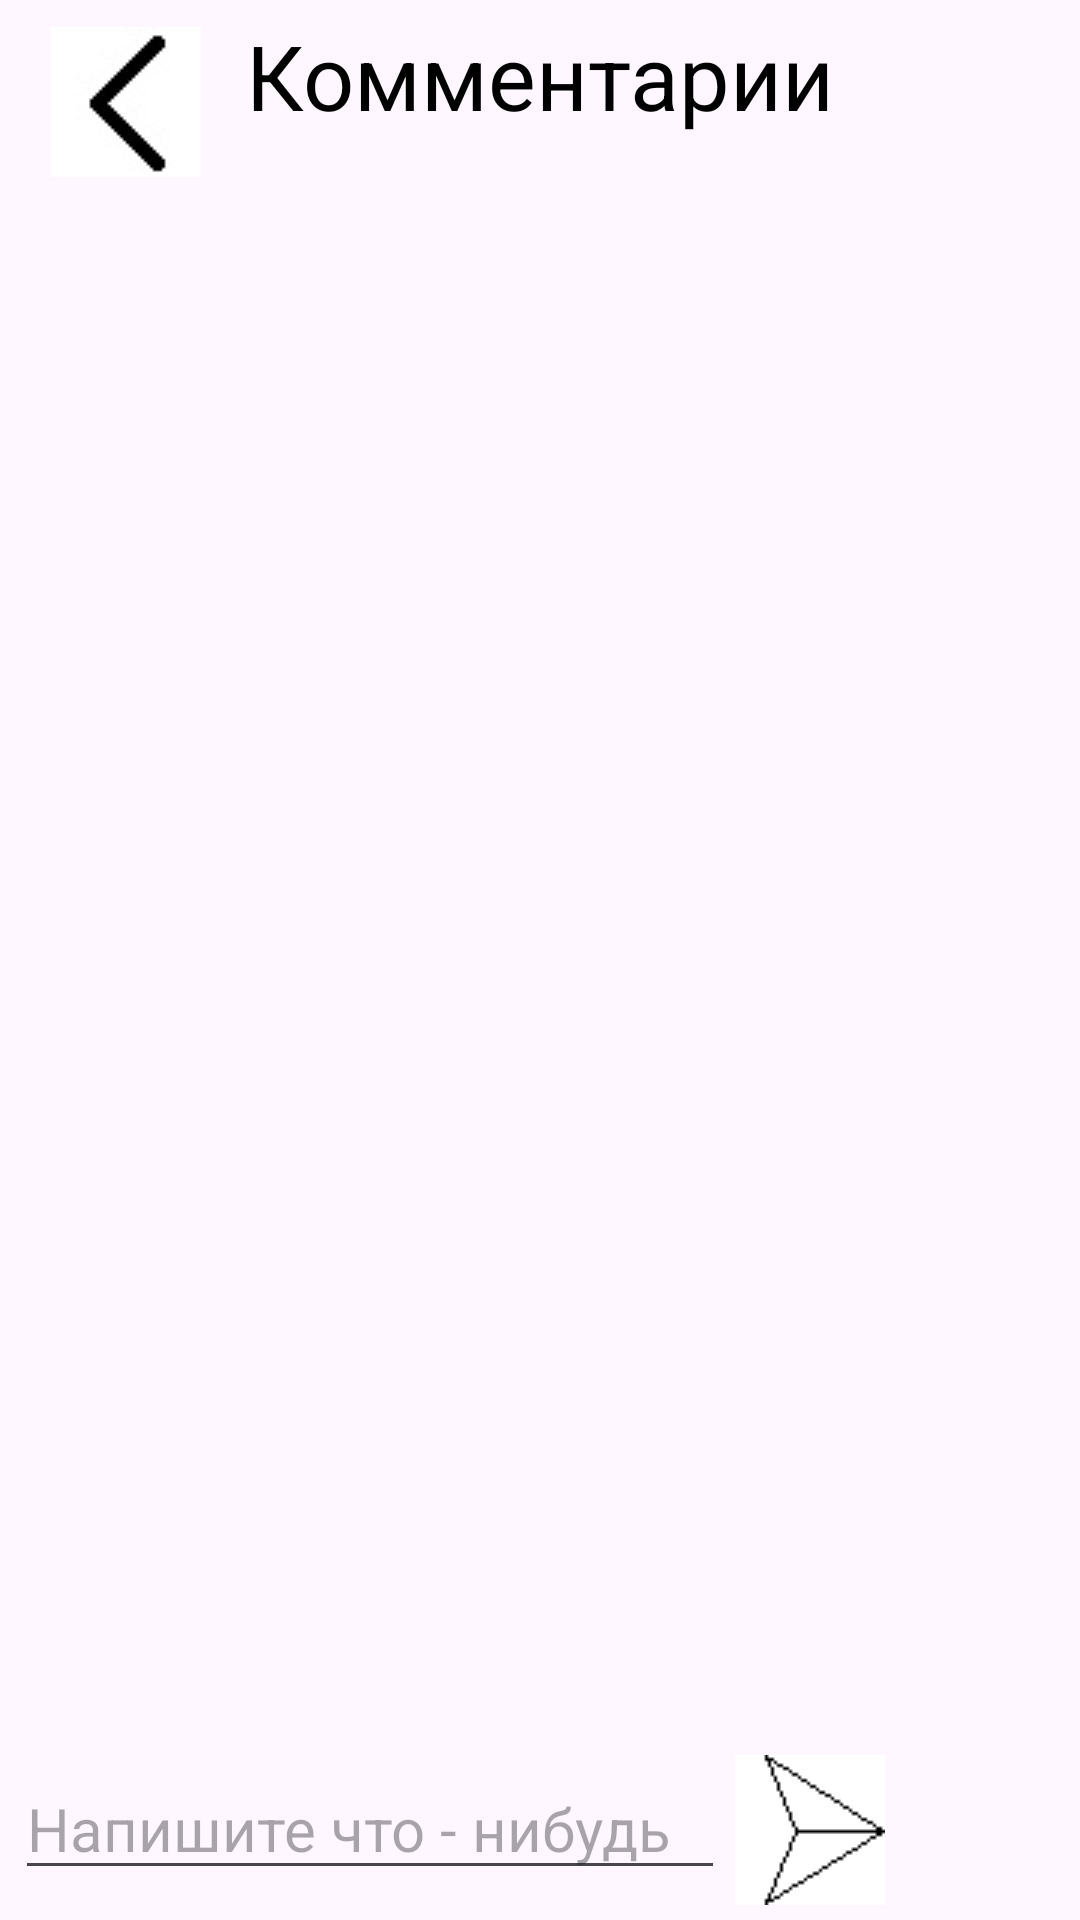

Layout XML and referenced resources for this Android screen:
<!-- AndroidManifest.xml: application theme Theme.FinalAppp -->
<!-- res/layout/activity_comment.xml -->
<?xml version="1.0" encoding="utf-8"?>
<androidx.constraintlayout.widget.ConstraintLayout xmlns:android="http://schemas.android.com/apk/res/android"
    xmlns:app="http://schemas.android.com/apk/res-auto"
    xmlns:tools="http://schemas.android.com/tools"
    android:id="@+id/main"
    android:layout_width="match_parent"
    android:layout_height="match_parent"
    tools:context=".activitys.commentActivity">

    <ListView
        android:id="@+id/listComments"
        android:layout_width="match_parent"
        android:layout_height="match_parent"
        android:layout_marginStart="10dp"
        android:layout_marginTop="100dp"
        android:layout_marginEnd="10dp"
        android:layout_marginBottom="100dp"
        app:layout_constraintBottom_toTopOf="@+id/editComment"
        app:layout_constraintEnd_toEndOf="parent"
        app:layout_constraintStart_toStartOf="parent"
        app:layout_constraintTop_toBottomOf="@+id/zagolovokComments" />

    <TextView
        android:id="@+id/zagolovokComments"
        android:layout_width="wrap_content"
        android:layout_height="wrap_content"
        android:textColor="@color/black"
        android:textSize="30dp"
        android:text="Комментарии"
        android:layout_marginTop="5dp"
        android:layout_marginBottom="15dp"
        app:layout_constraintHorizontal_bias="0.5"
        app:layout_constraintEnd_toEndOf="parent"
        app:layout_constraintStart_toStartOf="parent"
        app:layout_constraintTop_toTopOf="parent" />

    <EditText
        android:id="@+id/editComment"
        android:layout_width="wrap_content"
        android:layout_height="wrap_content"
        android:layout_marginStart="5dp"
        android:layout_marginBottom="10dp"
        android:ems="10"
        android:hint="Напишите что - нибудь"
        android:inputType="text"
        android:textSize="20dp"
        app:layout_constraintBottom_toBottomOf="parent"
        app:layout_constraintStart_toStartOf="parent" />

    <ImageButton
        android:id="@+id/sendMessage"
app:layout_constraintHorizontal_bias="0.05"
        android:layout_width="wrap_content"
        android:layout_height="wrap_content"
        android:layout_marginBottom="5dp"
        android:padding="0dp"
        app:layout_constraintBottom_toBottomOf="parent"
        app:layout_constraintEnd_toEndOf="parent"
        app:layout_constraintStart_toEndOf="@+id/editComment"
        app:srcCompat="@drawable/sendcomm"
        tools:ignore="MissingConstraints"
        android:contentDescription="@string/app_name"/>

    <ImageButton
        android:layout_marginTop="8dp"
        android:layout_marginStart="16dp"
        android:id="@+id/buttToBackComm"
        android:layout_width="wrap_content"
        android:layout_height="wrap_content"
        android:contentDescription="@string/app_name"
        android:paddingStart="1dp"
        android:paddingTop="1dp"
        android:paddingEnd="1dp"
        android:paddingBottom="1dp"

        app:layout_constraintStart_toStartOf="parent"
        app:layout_constraintTop_toTopOf="parent"
        app:srcCompat="@drawable/back"
        tools:ignore="MissingConstraints" />


</androidx.constraintlayout.widget.ConstraintLayout>
<!-- resources referenced by this layout -->
<resources>
  <!-- drawable back: jpg bitmap (drawable, 1624 bytes) -->
  <!-- drawable sendcomm: png bitmap (drawable, 411 bytes) -->
  <string name="app_name">finalAppp</string>
  <style name="Theme.FinalAppp" parent="Base.Theme.FinalAppp" />
  <style name="Base.Theme.FinalAppp" parent="Theme.Material3.DayNight.NoActionBar">
          
          
      </style>
  <!-- not gathered from this repository: default colours our renderer supplied (Android Studio template values) -->
  <color name="black">#FF000000</color>
</resources>
